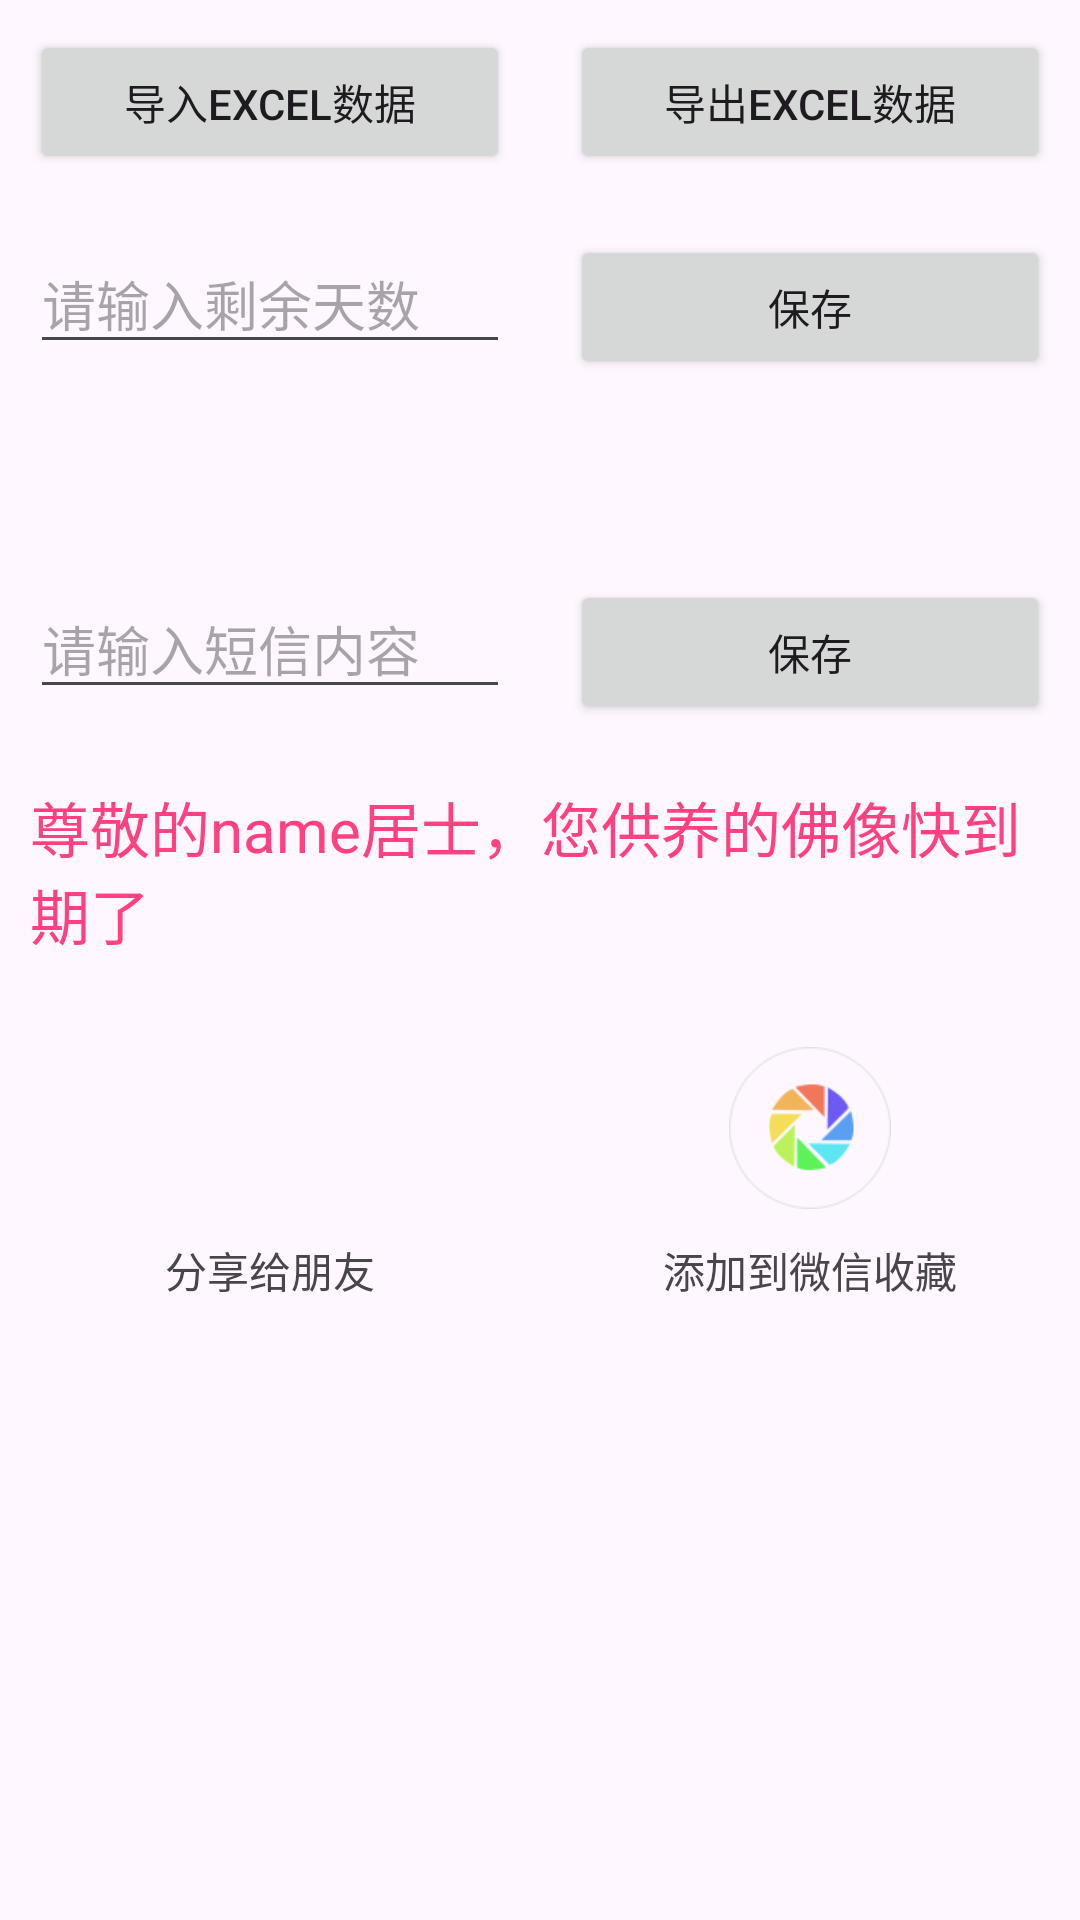

Produce the Android XML layout that renders to this screen, including the resource entries it uses.
<!-- AndroidManifest.xml: application theme Theme.HolyWaterTemple -->
<!-- res/layout/fragment_message.xml -->
<?xml version="1.0" encoding="utf-8"?>
<LinearLayout xmlns:android="http://schemas.android.com/apk/res/android"
              android:layout_width="match_parent"
              android:layout_height="match_parent"
              android:orientation="vertical">

    <LinearLayout
        android:layout_width="match_parent"
        android:layout_height="wrap_content"
        android:orientation="horizontal">

        <Button
            android:id="@+id/bt_import"
            android:layout_width="0dp"
            android:layout_height="wrap_content"
            android:layout_margin="10dp"
            android:layout_weight="1"
            android:text="导入excel数据"/>

        <Button
            android:id="@+id/bt_export"
            android:layout_width="0dp"
            android:layout_height="wrap_content"
            android:layout_margin="10dp"
            android:layout_weight="1"
            android:text="导出excel数据"/>
    </LinearLayout>

    <LinearLayout
        android:layout_width="match_parent"
        android:layout_height="wrap_content"
        android:orientation="horizontal">

        <EditText
            android:id="@+id/et_remain_day"
            android:layout_width="0dp"
            android:layout_height="wrap_content"
            android:layout_margin="10dp"
            android:layout_weight="1"
            android:hint="请输入剩余天数"
            android:inputType="number"
            android:text=""/>

        <Button
            android:id="@+id/bt_save_remain_day"
            android:layout_width="0dp"
            android:layout_height="wrap_content"
            android:layout_margin="10dp"
            android:layout_weight="1"
            android:text="保存"/>
    </LinearLayout>


    <TextView
        android:id="@+id/tv_remain_day_show"
        android:layout_width="wrap_content"
        android:layout_height="wrap_content"
        android:layout_margin="10dp"
        android:textColor="@color/colorAccent"
        android:textSize="20sp"/>

    <LinearLayout
        android:layout_width="match_parent"
        android:layout_height="wrap_content"
        android:orientation="horizontal">

        <EditText
            android:id="@+id/et_sms"
            android:layout_width="0dp"
            android:layout_height="wrap_content"
            android:layout_margin="10dp"
            android:layout_weight="1"
            android:hint="请输入短信内容"
            android:text=""/>

        <Button
            android:id="@+id/bt_save_sms"
            android:layout_width="0dp"
            android:layout_height="wrap_content"
            android:layout_margin="10dp"
            android:layout_weight="1"
            android:text="保存"/>
    </LinearLayout>

    <TextView
        android:id="@+id/tv_sms_show"
        android:layout_width="wrap_content"
        android:layout_height="wrap_content"
        android:layout_margin="10dp"
        android:text="尊敬的name居士，您供养的佛像快到期了"
        android:textColor="@color/colorAccent"
        android:textSize="20sp"/>

    <LinearLayout
        android:layout_marginTop="20dp"
        android:layout_width="match_parent"
        android:layout_height="wrap_content"
        android:orientation="horizontal">

        <TextView
            android:id="@+id/tv_share_wechat_friend"
            android:layout_width="0dp"
            android:layout_weight="1"
            android:layout_height="wrap_content"
            android:drawablePadding="10dp"
            android:drawableTop="@drawable/share_wechat_friend"
            android:gravity="center"
            android:text="分享给朋友"/>

        <TextView
            android:visibility="gone"
            android:id="@+id/tv_share_wechat_zoom"
            android:layout_width="0dp"
            android:layout_weight="1"
            android:layout_height="wrap_content"
            android:drawablePadding="10dp"
            android:drawableTop="@drawable/share_wechat_zone"
            android:gravity="center"
            android:text="分享到朋友圈"/>

        <TextView
            android:id="@+id/tv_share_wechat_favorite"
            android:layout_width="0dp"
            android:layout_weight="1"
            android:layout_height="wrap_content"
            android:drawablePadding="10dp"
            android:drawableTop="@drawable/share_wechat_zone"
            android:gravity="center"
            android:text="添加到微信收藏"/>

    </LinearLayout>
</LinearLayout>
<!-- resources referenced by this layout -->
<resources>
  <color name="colorAccent">#FF4081</color>
  <!-- drawable share_wechat_friend: png bitmap (mipmap-xhdpi, 4479 bytes) -->
  <!-- drawable share_wechat_zone: png bitmap (drawable-xhdpi, 4821 bytes) -->
  <style name="Theme.HolyWaterTemple" parent="Base.Theme.HolyWaterTemple" />
  <style name="Base.Theme.HolyWaterTemple" parent="Theme.Material3.DayNight.NoActionBar">
          
          
      </style>
</resources>
